Run: headless pygame with SDL's dummy video driver; simulated clock (each Clock.tick advances the game by its frame time, no real sleeping); random seed 0; keys injected as events and as key.get_pressed() state; no mouse input.
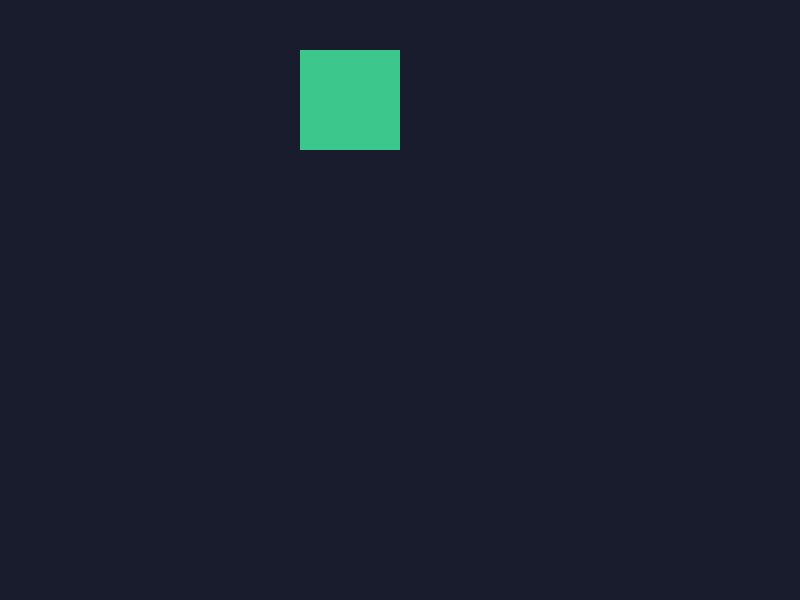
Frame 1 of 4 · flips 1–60 · no input
Frame 2 of 4 · flips 61–180 · tapped SPACE, RETURN · held RIGHT (→), D · screen unchanged from frame 1, image omitted
Frame 3 of 4 · flips 181–300 · held DOWN (↓), S · screen unchanged from frame 2, image omitted
Frame 4 of 4 · flips 301–420 · held LEFT (←), A, UP (↑), W · screen unchanged from frame 3, image omitted

The pygame program that drew these frames:

import pygame

pygame.init()

WIDTH = 800
HEIGHT = 600

screen = pygame.display.set_mode((WIDTH, HEIGHT))
pygame.display.set_caption("FPS Game")

running = True

while running:
    screen.fill((25, 28, 45))

    pygame.draw.rect(
        screen,
        (60, 200, 140),
        (300, 50, 100, 100)
    )

    #Update de screen content
    pygame.display.flip()
    
    for event in pygame.event.get():
        if event.type == pygame.QUIT:
            running = False

pygame.quit()
